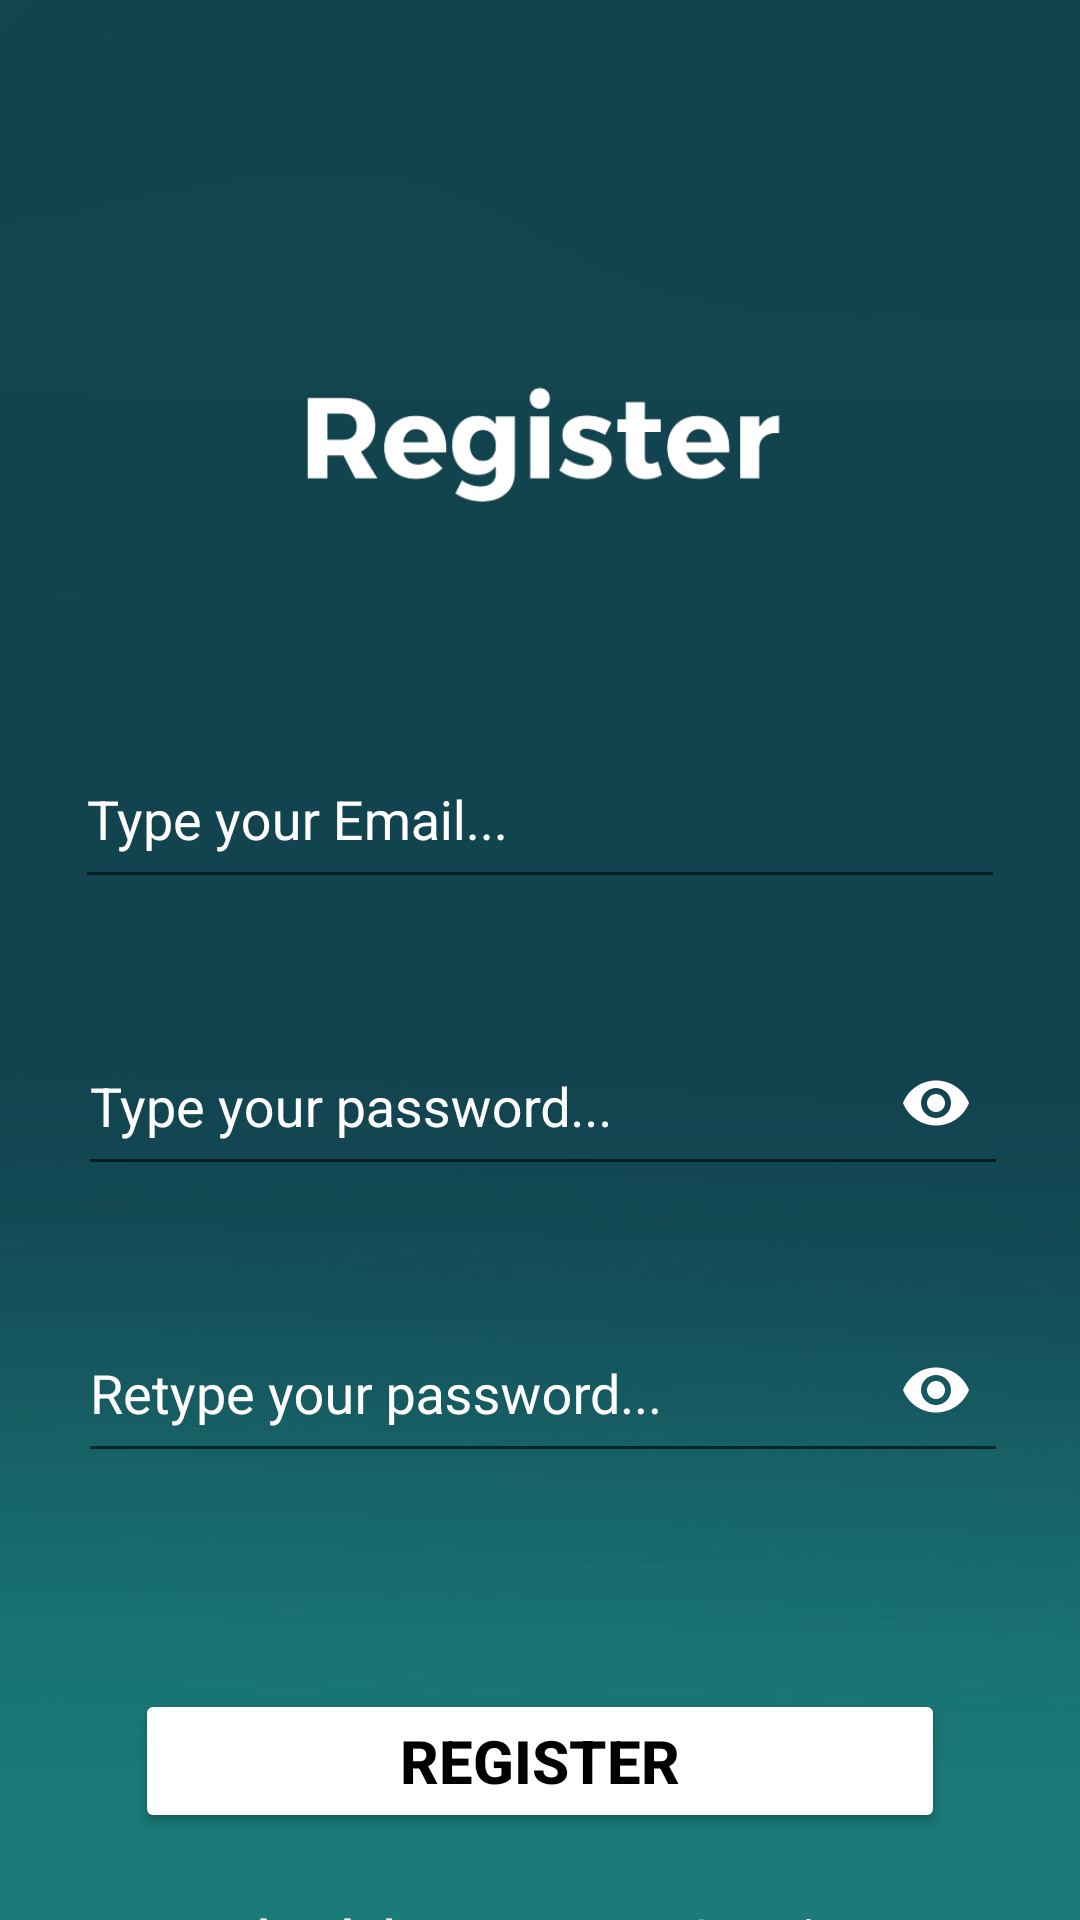

The Android layout XML behind this screen, and the referenced resources:
<!-- AndroidManifest.xml: application theme Theme.MuhammadFatahAlKhadami -->
<!-- res/layout/activity_register.xml -->
<?xml version="1.0" encoding="utf-8"?>
<androidx.constraintlayout.widget.ConstraintLayout xmlns:android="http://schemas.android.com/apk/res/android"
    xmlns:app="http://schemas.android.com/apk/res-auto"
    xmlns:tools="http://schemas.android.com/tools"
    android:layout_width="match_parent"
    android:layout_height="match_parent"
    android:background="@drawable/bb2"
    tools:context=".RegisterActivity">

    <View
        android:id="@+id/view"
        android:layout_width="172dp"
        android:layout_height="176dp"
        android:layout_marginTop="56dp"
        android:background="@drawable/reg_pic"
        app:layout_constraintEnd_toEndOf="parent"
        app:layout_constraintStart_toStartOf="parent"
        app:layout_constraintTop_toTopOf="parent" />

    <com.google.android.material.textfield.TextInputLayout
        android:id="@+id/textInputLayout1"
        android:layout_width="wrap_content"
        android:layout_height="wrap_content"
        android:hint="Type your Email..."
        android:scrollbarSize="25dp"
        android:textColorHint="#FFFFFF"

        app:hintTextAppearance="@style/TextAppearance.AppCompat.Small"
        app:layout_constraintEnd_toEndOf="parent"
        app:layout_constraintStart_toStartOf="parent"
        app:layout_constraintTop_toBottomOf="@+id/view">

        <com.google.android.material.textfield.TextInputEditText
            android:id="@+id/Email"
            android:layout_width="310dp"
            android:layout_height="55dp"
            android:ems="15"
            android:inputType="textEmailAddress"
            android:textSize="18dp" />
    </com.google.android.material.textfield.TextInputLayout>

    <com.google.android.material.textfield.TextInputLayout
        android:id="@+id/textInputLayout2"
        android:layout_width="wrap_content"
        android:layout_height="wrap_content"
        android:layout_marginTop="28dp"
        android:hint="Type your password..."
        android:scrollbarSize="25dp"
        android:textColorHint="#FFFFFF"

        app:hintTextAppearance="@style/TextAppearance.AppCompat.Small"
        app:layout_constraintEnd_toEndOf="parent"
        app:layout_constraintHorizontal_bias="0.518"
        app:layout_constraintStart_toStartOf="parent"
        app:layout_constraintTop_toBottomOf="@+id/textInputLayout1"
        app:passwordToggleEnabled="true"
        app:passwordToggleTint="@color/design_default_color_on_primary">

        <com.google.android.material.textfield.TextInputEditText
            android:id="@+id/Password"
            android:layout_width="310dp"
            android:layout_height="55dp"
            android:ems="15"
            android:inputType="textPassword"
            android:textSize="18dp" />
    </com.google.android.material.textfield.TextInputLayout>

    <com.google.android.material.textfield.TextInputLayout
        android:id="@+id/textInputLayout3"
        android:layout_width="wrap_content"
        android:layout_height="wrap_content"
        android:layout_marginTop="28dp"
        android:hint="Retype your password..."
        android:scrollbarSize="25dp"
        android:textColorHint="#FFFFFF"

        app:hintTextAppearance="@style/TextAppearance.AppCompat.Small"
        app:layout_constraintEnd_toEndOf="parent"
        app:layout_constraintHorizontal_bias="0.518"
        app:layout_constraintStart_toStartOf="parent"
        app:layout_constraintTop_toBottomOf="@+id/textInputLayout2"
        app:passwordToggleEnabled="true"
        app:passwordToggleTint="@color/design_default_color_on_primary">

        <com.google.android.material.textfield.TextInputEditText
            android:id="@+id/rePassword"
            android:layout_width="310dp"
            android:layout_height="55dp"
            android:ems="15"
            android:inputType="textPassword"
            android:textSize="18dp" />
    </com.google.android.material.textfield.TextInputLayout>

    <Button
        android:id="@+id/button"
        android:layout_width="match_parent"
        android:layout_height="wrap_content"
        android:layout_marginStart="45dp"
        android:layout_marginEnd="45dp"
        android:layout_marginTop="72dp"
        android:backgroundTint="@color/design_default_color_on_primary"
        android:text="REGISTER"
        android:textColor="@color/black"
        android:textSize="20dp"
        android:textStyle="bold"
        app:layout_constraintEnd_toEndOf="parent"
        app:layout_constraintStart_toStartOf="parent"
        app:layout_constraintTop_toBottomOf="@+id/textInputLayout3" />

    <TextView
        android:id="@+id/to_login"
        android:layout_width="wrap_content"
        android:layout_height="wrap_content"
        android:layout_marginTop="24dp"
        android:text="Already have an account? Log in!"
        android:textColor="@color/design_default_color_on_primary"
        android:textStyle="bold"
        app:layout_constraintEnd_toEndOf="parent"
        app:layout_constraintStart_toStartOf="parent"
        app:layout_constraintTop_toBottomOf="@+id/button" />
</androidx.constraintlayout.widget.ConstraintLayout>
<!-- resources referenced by this layout -->
<resources>
  <!-- drawable bb2: jpg bitmap (drawable, 97669 bytes) -->
  <!-- drawable reg_pic: png bitmap (drawable, 14714 bytes) -->
  <style name="Theme.MuhammadFatahAlKhadami" parent="Base.Theme.MuhammadFatahAlKhadami" />
  <style name="Base.Theme.MuhammadFatahAlKhadami" parent="Theme.AppCompat.Light.NoActionBar">
          
          
      </style>
  <!-- not gathered from this repository: default colours our renderer supplied (Android Studio template values) -->
  <color name="black">#FF000000</color>
</resources>
